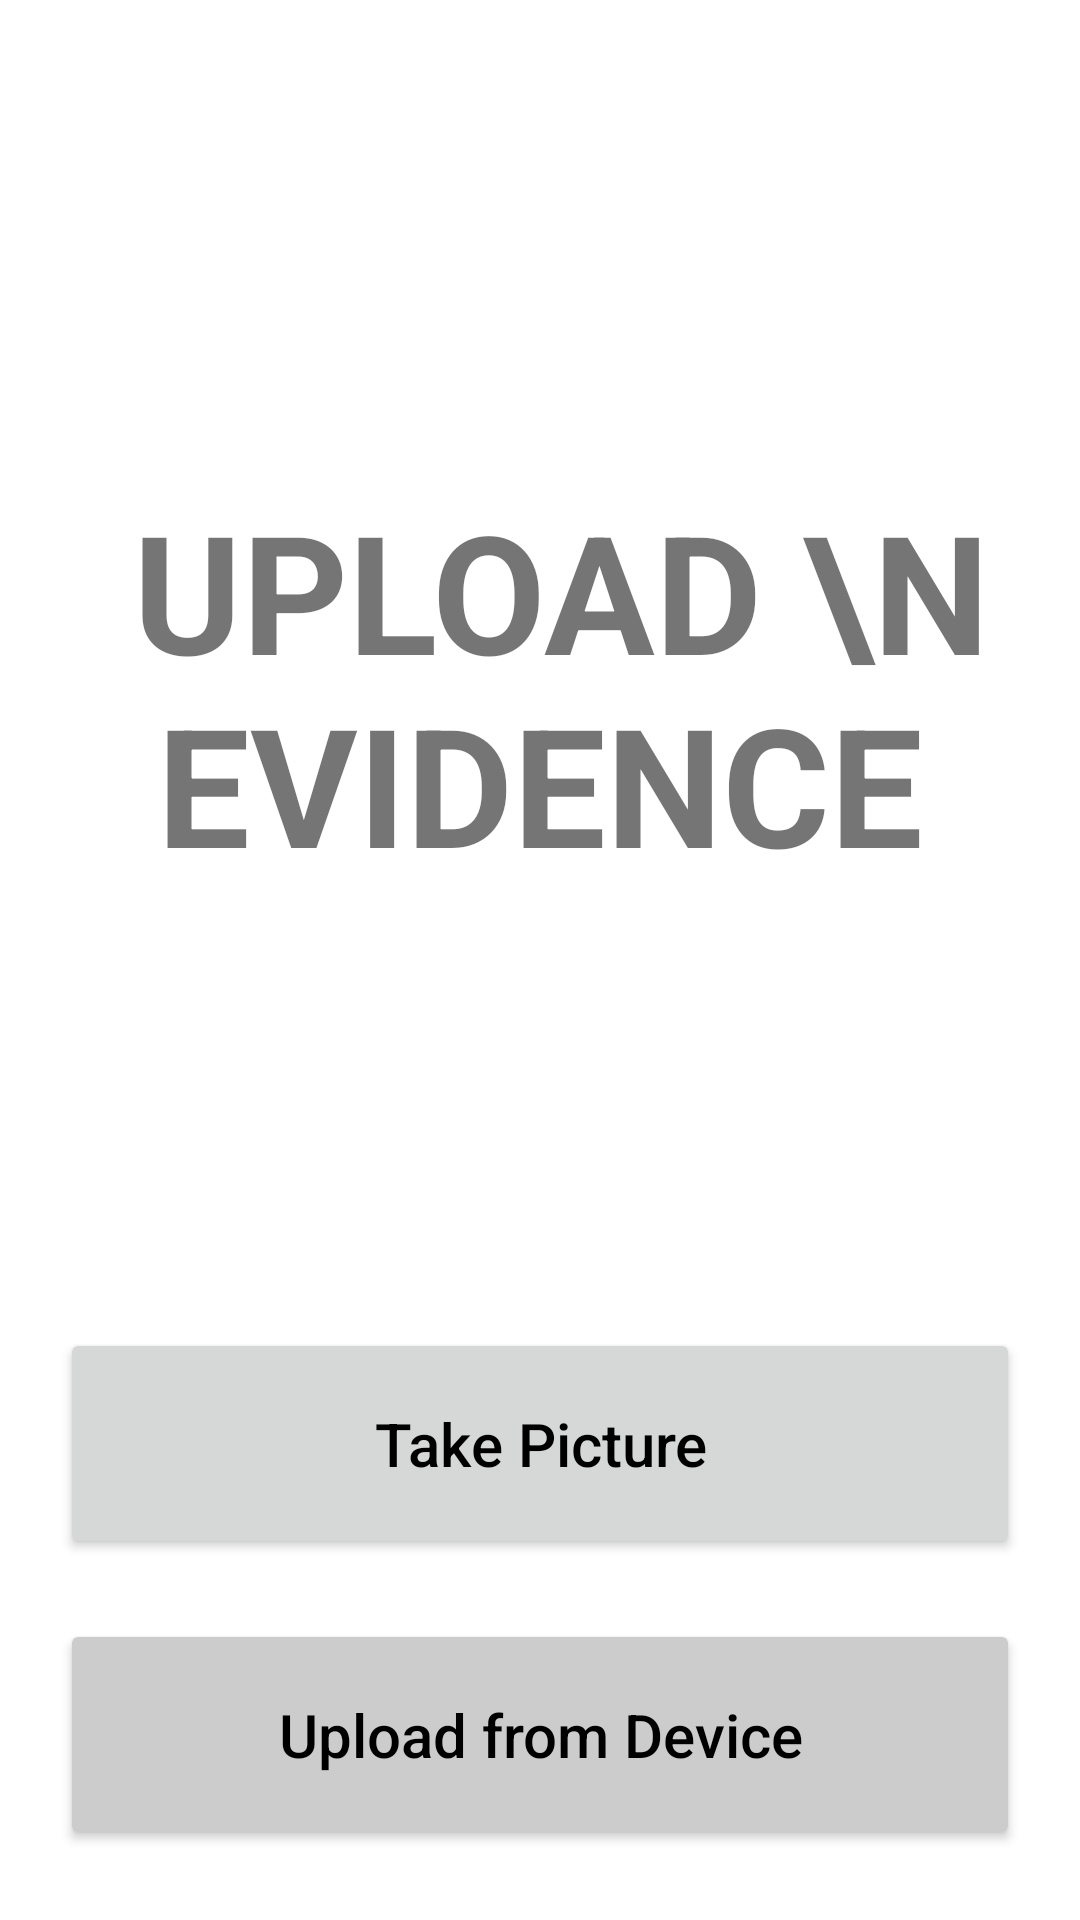

Layout XML and referenced resources for this Android screen:
<!-- AndroidManifest.xml: application theme Theme.Word -->
<!-- res/layout/activity_upload_evidence.xml -->
<?xml version="1.0" encoding="utf-8"?>
<androidx.constraintlayout.widget.ConstraintLayout xmlns:android="http://schemas.android.com/apk/res/android"
    xmlns:app="http://schemas.android.com/apk/res-auto"
    xmlns:tools="http://schemas.android.com/tools"
    android:layout_width="match_parent"
    android:layout_height="match_parent"
    tools:context=".UploadEvidenceActivity">
    <LinearLayout
        android:layout_width="match_parent"
        android:layout_height="match_parent"
        android:orientation="vertical">
        <TextView
            android:layout_width="match_parent"
            android:layout_height="wrap_content"
            android:text=" Upload \n Evidence"
            android:textSize="55dp"
            android:paddingTop="160dp"
            android:paddingBottom="125dp"
            android:gravity="center"
            android:textAllCaps="true"
            android:textStyle="bold"/>
        <Button
            android:id="@+id/takePicture_button"
            android:layout_width="match_parent"
            android:layout_height="wrap_content"
            android:text="Take Picture"
            android:textColor="@color/black"
            android:textSize="20dp"
            android:textAllCaps="false"
            android:layout_marginHorizontal="20dp"
            android:padding="25dp"
            android:layout_marginTop="20dp"/>
        <Button
            android:id="@+id/uploadDevice_button"
            android:layout_width="match_parent"
            android:layout_height="wrap_content"
            android:text="Upload from Device"
            android:textColor="@color/black"
            android:textSize="20dp"
            android:textAllCaps="false"
            android:layout_marginHorizontal="20dp"
            android:padding="25dp"
            android:layout_marginTop="20dp"
            android:backgroundTint="@color/grey"/>

    </LinearLayout>

</androidx.constraintlayout.widget.ConstraintLayout>
<!-- resources referenced by this layout -->
<resources>
  <color name="black">#FF000000</color>
  <color name="grey">#CCCCCC</color>
  <style name="Theme.Word" parent="Theme.MaterialComponents.DayNight.NoActionBar">
          
          <item name="colorPrimary">@color/tealPrimary</item>
          <item name="colorPrimaryVariant">@color/tealSecondary</item>
          <item name="colorOnPrimary">@color/white</item>
          
          <item name="colorSecondary">@color/tealPrimary</item>
          <item name="colorSecondaryVariant">@color/tealSecondary</item>
          <item name="colorOnSecondary">@color/white</item>
          
          <item name="android:statusBarColor" tools:targetApi="l">?attr/colorPrimaryVariant</item>
          
          <item name="android:alertDialogTheme">@style/AlertDialogTheme</item>
  
      </style>
  <color name="tealPrimary">#03DAC5</color>
  <color name="tealSecondary">#FF018786</color>
  <color name="white">#FFFFFFFF</color>
  <style name="AlertDialogTheme" parent="ThemeOverlay.MaterialComponents.Dialog.Alert">
          <item name="buttonBarNegativeButtonStyle">@style/NegativeButtonStyle</item>
          <item name="buttonBarPositiveButtonStyle">@style/PositiveButtonStyle</item>
      </style>
  <style name="NegativeButtonStyle" parent="Widget.MaterialComponents.Button.TextButton.Dialog">
          <item name="android:textColor">@color/tealPrimary</item>
          <item name="android:background">@color/white</item>
      </style>
  <style name="PositiveButtonStyle" parent="Widget.MaterialComponents.Button.TextButton.Dialog">
          <item name="android:textColor">@color/grey</item>
          <item name="android:background">@color/white</item>
      </style>
</resources>
